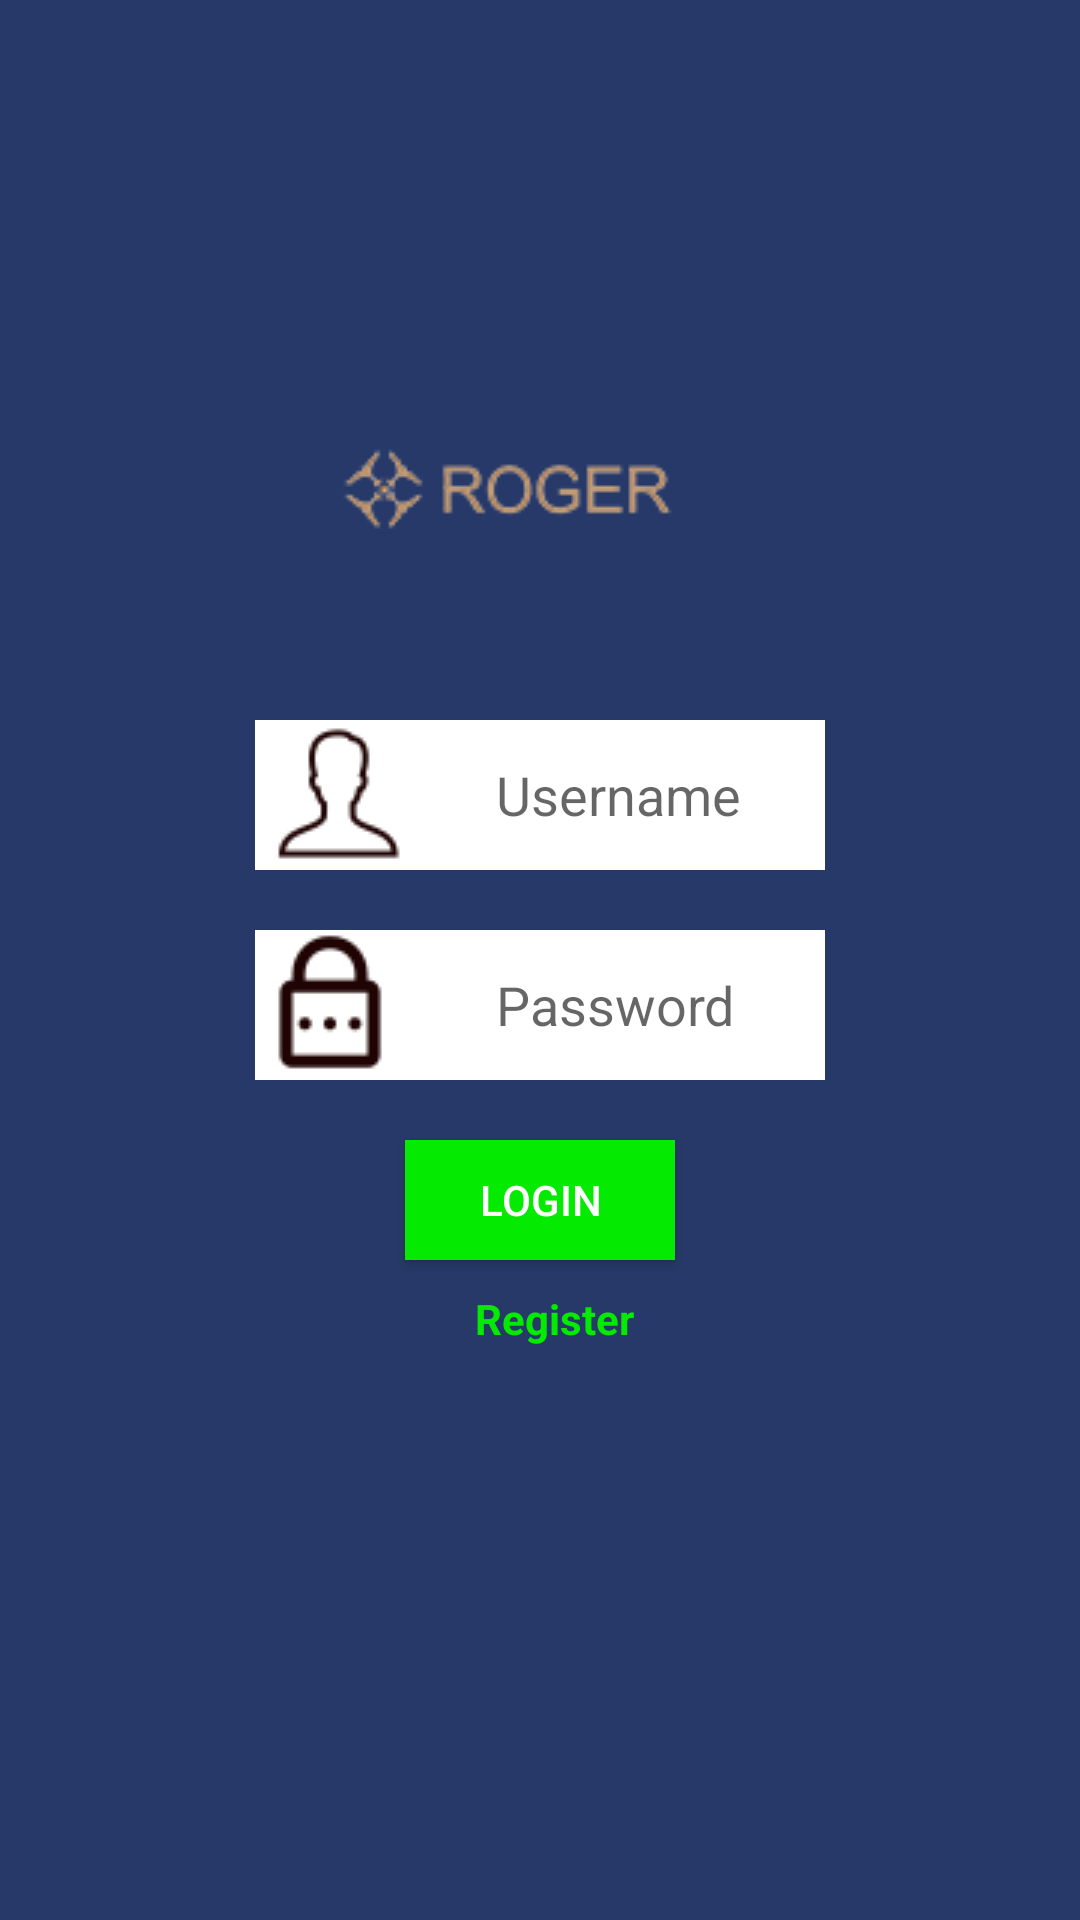

Write the Android layout XML for this screen, with the resource values it uses.
<!-- AndroidManifest.xml: application theme AppTheme -->
<!-- res/layout/activity_login.xml -->
<?xml version="1.0" encoding="utf-8"?>
<LinearLayout xmlns:android="http://schemas.android.com/apk/res/android"
    xmlns:tools="http://schemas.android.com/tools"
    android:id="@+id/container"
    android:layout_width="match_parent"
    android:layout_height="match_parent"
    android:layout_gravity="center_vertical"
    android:background="#273968"
    android:gravity="center_horizontal"
    android:orientation="vertical"
    tools:context=".LoginActivity">

    <ImageView
        android:layout_width="wrap_content"
        android:layout_height="100dp"
        android:layout_gravity="center"
        android:layout_marginLeft="-12dp"
        android:layout_marginTop="110dp"
        android:src="@drawable/logo" />

    <LinearLayout
        android:layout_width="match_parent"
        android:layout_height="wrap_content"
        android:layout_marginTop="20dp"
        android:gravity="center_horizontal"
        android:orientation="vertical">

        <EditText
            android:id="@+id/edittext_username"
            android:layout_width="190dp"
            android:layout_height="wrap_content"
            android:layout_marginTop="10dp"
            android:background="#ffffff"
            android:drawableLeft="@drawable/user_50px"
            android:gravity="center"
            android:hint="@string/username"
            android:paddingLeft="2dp" />

        <EditText
            android:id="@+id/edittext_password"
            android:layout_width="190dp"
            android:layout_height="wrap_content"
            android:layout_marginTop="20dp"
            android:background="#ffffff"
            android:drawableLeft="@drawable/password_50px"
            android:gravity="center"
            android:hint="@string/password" />
    </LinearLayout>

    <Button
        android:id="@+id/button_login"
        android:layout_width="90dp"
        android:layout_height="40dp"
        android:layout_marginTop="20dp"
        android:background="#04ea00"
        android:text="@string/login"
        android:textColor="#ffffff" />

    <LinearLayout
        android:layout_width="wrap_content"
        android:layout_height="wrap_content"
        android:layout_marginTop="10dp"
        android:orientation="horizontal">

        
        
        
        
        

        <TextView
            android:id="@+id/textview_register"
            android:layout_width="wrap_content"
            android:layout_height="35dp"
            android:paddingLeft="10dp"
            android:text="@string/register"
            android:textColor="#04ea00"
            android:textStyle="bold" />

    </LinearLayout>
</LinearLayout>
<!-- resources referenced by this layout -->
<resources>
  <!-- drawable logo: png bitmap (drawable, 4597 bytes) -->
  <!-- drawable password_50px: png bitmap (drawable, 1319 bytes) -->
  <!-- drawable user_50px: png bitmap (drawable, 1445 bytes) -->
  <string name="forgot_password">Forgot password</string>
  <string name="login">Login</string>
  <string name="password">Password</string>
  <string name="register">Register</string>
  <string name="username">Username</string>
  <style name="AppTheme" parent="Theme.AppCompat.Light.DarkActionBar">
          
          <item name="colorPrimary">@color/colorPrimary</item>
          <item name="colorPrimaryDark">@color/colorPrimaryDark</item>
          <item name="colorAccent">@color/colorAccent</item>
      </style>
  <color name="colorPrimary">#008577</color>
  <color name="colorPrimaryDark">#00574B</color>
  <color name="colorAccent">#D81B60</color>
      //the three lines to be added are below
</resources>
